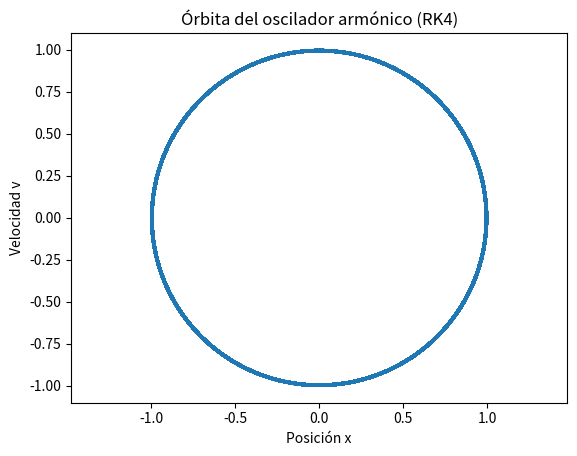

Write the Python code that produced this figure.
import matplotlib.pyplot as plt
from numpy import array, zeros

# Modelo físico: oscilador armónico simple.
# La variable de estado es U = [x, v], donde:
#   x = posición
#   v = velocidad
# Las ecuaciones son:
#   x' = v
#   v' = -x
# Esto equivale a x'' + x = 0, es decir, un movimiento armónico.


def F(U):
    # Derivada del estado U = [x, v]
    return array([U[1], -U[0]])

# Número total de pasos de tiempo
N = 1000000
# Tamaño del paso temporal
At = 0.1
# Número de componentes del vector de estado
Nv = 2

# Matriz que guarda la evolución del sistema:
# U[n,0] = x_n, U[n,1] = v_n
U = zeros((N + 1, Nv))

# Condición inicial: x(0)=1, v(0)=0
U[0, :] = array([1, 0])

# Integración numérica con el método de Runge-Kutta de cuarto orden (RK4).
# Este método aproxima mejor la solución que el método de Euler.
# En cada paso calculamos cuatro pendientes:
#   k1 = f(U_n)
#   k2 = f(U_n + At*k1/2)
#   k3 = f(U_n + At*k2/2)
#   k4 = f(U_n + At*k3)
# Luego se hace la combinación ponderada:
#   U_{n+1} = U_n + At*(k1 + 2*k2 + 2*k3 + k4)/6
for n in range(0, N):
    k1 = F(U[n, :])
    k2 = F(U[n, :] + At * k1 / 2)
    k3 = F(U[n, :] + At * k2 / 2)
    k4 = F(U[n, :] + At * k3)
    U[n + 1, :] = U[n, :] + At * (k1 + 2 * k2 + 2 * k3 + k4) / 6

# Graficamos la trayectoria en el plano (x, v).
# Para un oscilador armónico, esta gráfica da una órbita cerrada, normalmente circular.
plt.plot(U[:, 0], U[:, 1])
plt.axis('equal')
plt.xlabel('Posición x')
plt.ylabel('Velocidad v')
plt.title('Órbita del oscilador armónico (RK4)')
plt.show()
